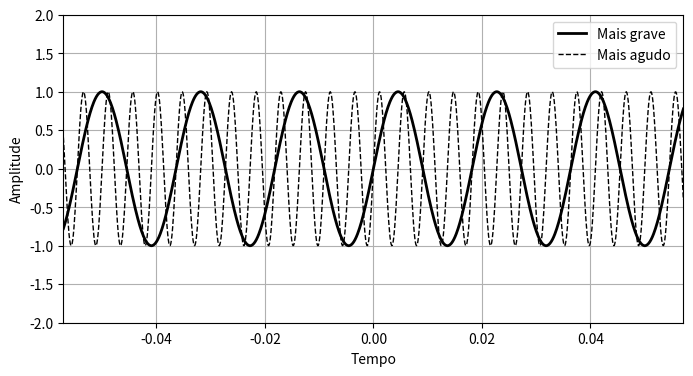

Reproduce this figure in Python.
import numpy as np
import matplotlib.pyplot as plt

def graph_senoidal_la_oitavas():
    # Frequência da nota Lá em Hz
    frequencia = 440

    # Amplitude da onda senoidal
    amplitude = 1

    # Período de tempo de -2pi a 2pi
    tempo = np.linspace(-2 * np.pi/(frequencia*2), 2 * np.pi/(frequencia*2), 1000)

    # Equação da onda senoidal
    senoide_220 = amplitude * np.sin(2 * np.pi * 0.5 * frequencia * tempo)
    senoide_440 = amplitude * np.sin(2 * np.pi * frequencia * tempo)
    senoide_880 = amplitude * np.sin(2 * np.pi * 2 * frequencia * tempo)

    # Configurações do gráfico
    plt.figure(figsize=(8, 4))
    plt.plot(tempo, senoide_440, label='440 [Hz]', linestyle='solid', color='black', linewidth=2)
    plt.plot(tempo, senoide_220, label='220 [Hz]', linestyle='dashed', color='black', linewidth=2)
    plt.plot(tempo, senoide_880, label='880 [Hz]', linestyle='dotted', color='black', linewidth=2)
    plt.title('Sonoidal - Oitavas de Lá')
    plt.xlabel('Tempo')
    plt.ylabel('Amplitude')
    plt.xlim(-2 * np.pi/(frequencia*2), 2 * np.pi/(frequencia*2))
    plt.ylim(-2, 2)
    plt.grid(True)
    plt.legend()
    plt.show()

def graph_amplitude():
    # Frequência da nota Lá em Hz
    frequencia = 440

    # Período de tempo de -2pi a 2pi
    tempo = np.linspace(-2 * np.pi/(frequencia*2), 2 * np.pi/(frequencia*2), 1000)

    # Equação da onda senoidal
    senoide_1 = 1 * np.sin(2 * np.pi * frequencia * tempo)
    senoide_2 = 0.2 * np.sin(2 * np.pi * frequencia * tempo)

    # Configurações do gráfico
    plt.figure(figsize=(8, 4))
    plt.plot(tempo, senoide_1, label='Mais alto', linestyle='solid', color='black', linewidth=2)
    plt.plot(tempo, senoide_2, label='Mais baixo', linestyle='dashed', color='black', linewidth=2)
    plt.title('Volume')
    plt.xlabel('Tempo')
    plt.ylabel('Amplitude')
    plt.xlim(-2 * np.pi/(frequencia*2), 2 * np.pi/(frequencia*2))
    plt.ylim(-2, 2)
    plt.grid(True)
    plt.legend()
    plt.show()
    
def graph_frequencies_high_low():
    # Frequência da nota Lá em Hz
    frequencia = 55

    # Período de tempo de -2pi a 2pi
    tempo = np.linspace(-2 * np.pi/(frequencia*2), 2 * np.pi/(frequencia*2), 1000)

    # Equação da onda senoidal
    senoide_1 = np.sin(2 * np.pi * frequencia * tempo)
    senoide_2 = np.sin(2 * np.pi * 4 * frequencia * tempo)

    # Configurações do gráfico
    plt.figure(figsize=(8, 4))
    plt.plot(tempo, senoide_1, label='Mais grave', linestyle='solid', color='black', linewidth=2)
    plt.plot(tempo, senoide_2, label='Mais agudo', linestyle='dashed', color='black', linewidth=1)
    plt.xlabel('Tempo')
    plt.ylabel('Amplitude')
    plt.xlim(-2 * np.pi/(frequencia*2), 2 * np.pi/(frequencia*2))
    plt.ylim(-2, 2)
    plt.grid(True)
    plt.legend()
    plt.show()
    
graph_frequencies_high_low()
